Run: headless pygame with SDL's dummy video driver; simulated clock (each Clock.tick advances the game by its frame time, no real sleeping); random seed 0; keys injected as events and as key.get_pressed() state; no mouse input.
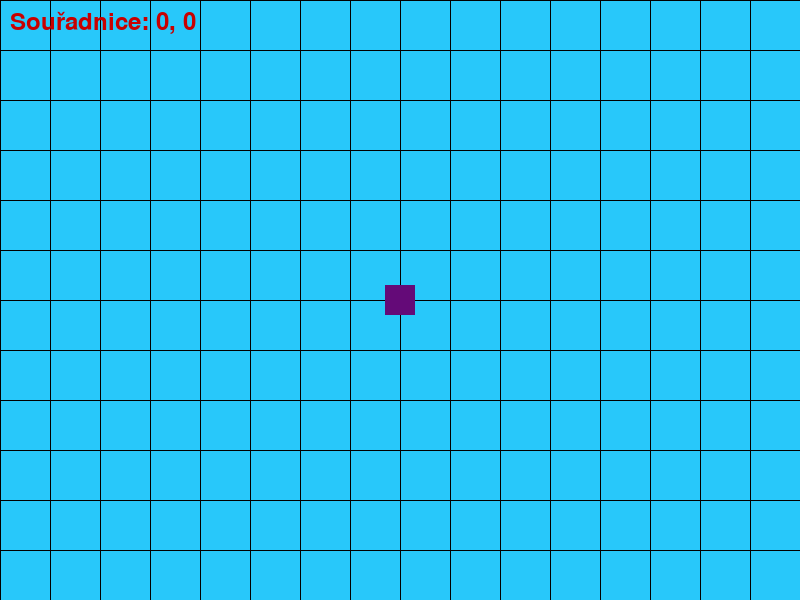
Frame 1 of 4 · flips 1–60 · no input
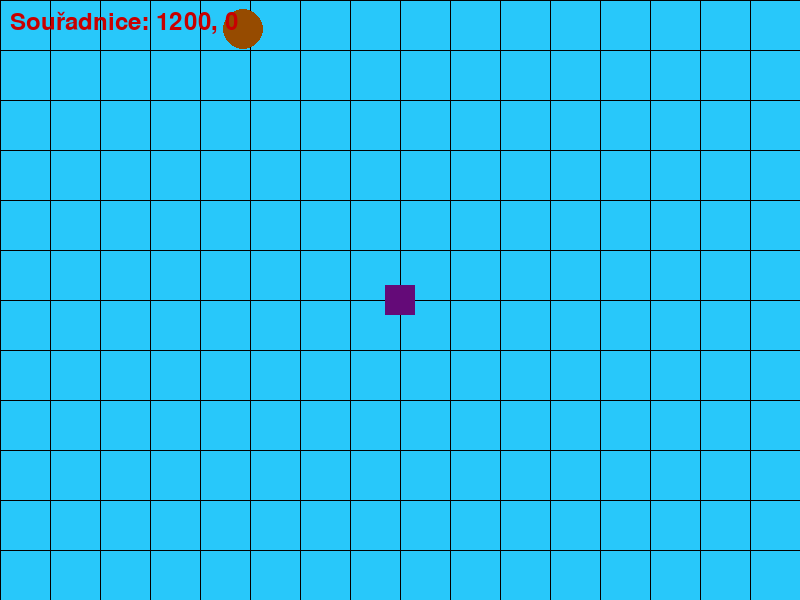
Frame 2 of 4 · flips 61–180 · tapped SPACE, RETURN · held RIGHT (→), D
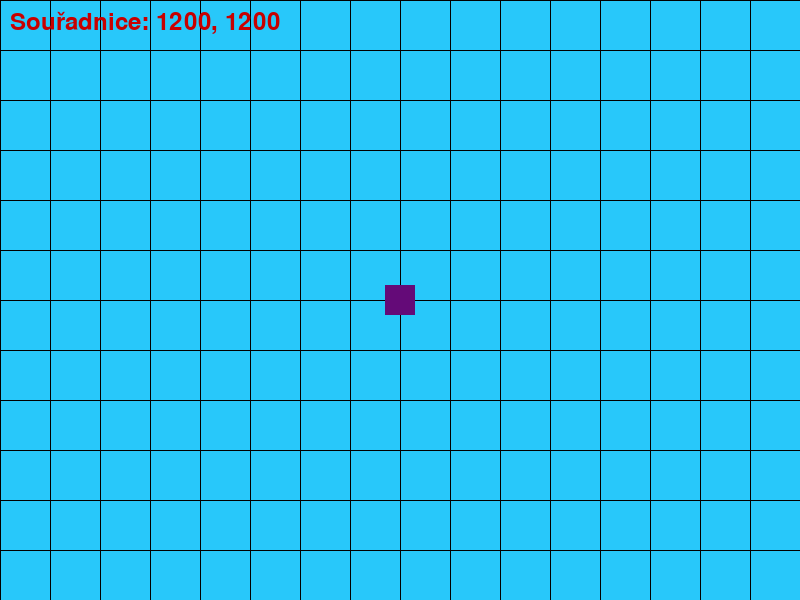
Frame 3 of 4 · flips 181–300 · held DOWN (↓), S
Frame 4 of 4 · flips 301–420 · held LEFT (←), A, UP (↑), W · screen same as frame 1, image omitted

The pygame program that drew these frames:

import sys
import math
import pygame
import random
pygame.init()

# Window settings
ROZLISENI_OKNA_X = 800
ROZLISENI_OKNA_Y = 600
okno = pygame.display.set_mode((ROZLISENI_OKNA_X, ROZLISENI_OKNA_Y))
pygame.display.set_caption('Scrolling Map')

# Game settings
player_size = 30
player_x = 0  
player_y = 0
speed = 10

# Map boundaries
MIN_X, MAX_X = -3000, 3000
MIN_Y, MAX_Y = -3000, 3000

#npc
jeleni = []
max_jelenu = 5
jelen_velikost = 20
jelen_barva = (150, 75, 0)
JELEN_UHYB = 3  # Snížená hodnota pro plynulejší pohyb
UTOK_VZDALENOST = 150

# Function to render coordinates
def draw_coords():
    font = pygame.font.Font(None, 36)
    text = font.render(f"Souřadnice: {player_x}, {player_y}", True, (200, 0, 0))
    okno.blit(text, (10, 10))

# Funkce pro spawn jelena s více parametry
def spawn_jelen():
    x = random.randint(MIN_X, MAX_X)
    y = random.randint(MIN_Y, MAX_Y)
    jeleni.append({
        'x': x,
        'y': y,
        'target_x': x,
        'target_y': y,
        'wait_timer': random.randint(0, 300),
        'speed': random.uniform(1.0, 2.0),  # Rychlost každého jelena
        'is_fleeing': False,  # Příznak, zda jelen utíká
        'fleeing_timer': 0,  # Časovač útěku
        'flee_speed_multiplier': 1.5  # Násobitel rychlosti při útěku
    })

def pohni_jeleny():
    for jelen in jeleni:
        # Aktualizace časovače útěku
        if jelen['fleeing_timer'] > 0:
            jelen['fleeing_timer'] -= 1
            if jelen['fleeing_timer'] <= 0:
                jelen['is_fleeing'] = False

        # Kontrola blízkosti hráče - aktivace útěku
        vzdalenost = math.hypot(jelen['x'] - player_x, jelen['y'] - player_y)
        if vzdalenost < UTOK_VZDALENOST:
            if not jelen['is_fleeing']:  # Začni utíkat pouze pokud ještě neutíká
                jelen['is_fleeing'] = True
                jelen['fleeing_timer'] = random.randint(60, 120)
                
                # Vypočítej směr útěku - pryč od hráče
                utek_x = jelen['x'] - player_x
                utek_y = jelen['y'] - player_y
                utek_dist = math.hypot(utek_x, utek_y) or 1
                
                # Nastav nový cíl jako směr útěku
                flee_distance = random.randint(200, 300)  # Náhodná vzdálenost útěku
                jelen['target_x'] = jelen['x'] + (utek_x / utek_dist) * flee_distance
                jelen['target_y'] = jelen['y'] + (utek_y / utek_dist) * flee_distance
                
                # Omez cíl na hranice mapy
                jelen['target_x'] = max(MIN_X, min(MAX_X, jelen['target_x']))
                jelen['target_y'] = max(MIN_Y, min(MAX_Y, jelen['target_y']))
                
                jelen['wait_timer'] = 0  # Okamžitě začni utíkat
        
        # Pokud jelen čeká, zmenši timer
        if jelen['wait_timer'] > 0:
            jelen['wait_timer'] -= 1
            continue
            
        # Výpočet směru pohybu k cíli
        dx = jelen['target_x'] - jelen['x']
        dy = jelen['target_y'] - jelen['y']
        dist = math.hypot(dx, dy)
            
        # Pokud je jelen dost blízko cíli a neutíká, začni čekat a vyber nové místo
        if dist < 3 and not jelen['is_fleeing']:
            jelen['wait_timer'] = 300  # cca 5 sekund při 60 FPS
            offset_x = random.randint(-100, 100)
            offset_y = random.randint(-100, 100)
            jelen['target_x'] = max(MIN_X, min(MAX_X, jelen['x'] + offset_x))
            jelen['target_y'] = max(MIN_Y, min(MAX_Y, jelen['y'] + offset_y))
        else:
            # Pohyb směrem k cíli
            if dist > 0:  # Prevence dělení nulou
                dx /= dist
                dy /= dist
                
                # Základní rychlost + bonus při útěku
                current_speed = jelen['speed']
                if jelen['is_fleeing']:
                    current_speed *= jelen['flee_speed_multiplier']
                    
                jelen['x'] += dx * current_speed
                jelen['y'] += dy * current_speed

# Main loop
clock = pygame.time.Clock()
while True:
    for event in pygame.event.get():
        if event.type == pygame.QUIT:
            pygame.quit()
            sys.exit()
        if event.type == pygame.KEYDOWN and event.key == pygame.K_ESCAPE:
            pygame.quit()
            sys.exit()

    # Get key inputs
    keys = pygame.key.get_pressed()
    if keys[pygame.K_a]:
        player_x = max(MIN_X, player_x - speed)
    if keys[pygame.K_d]:
        player_x = min(MAX_X, player_x + speed)
    if keys[pygame.K_w]:
        player_y = max(MIN_Y, player_y - speed)
    if keys[pygame.K_s]:
        player_y = min(MAX_Y, player_y + speed)
    
    # Clear screen
    okno.fill((40, 200, 250))

    # Draw grid (stationary, but moves relative to player)
    for x in range(MIN_X, MAX_X + 1, 50):
        pygame.draw.line(okno, (0, 0, 0), (x - player_x + ROZLISENI_OKNA_X // 2, 0), (x - player_x + ROZLISENI_OKNA_X // 2, ROZLISENI_OKNA_Y))
    for y in range(MIN_Y, MAX_Y + 1, 50):
        pygame.draw.line(okno, (0, 0, 0), (0, y - player_y + ROZLISENI_OKNA_Y // 2), (ROZLISENI_OKNA_X, y - player_y + ROZLISENI_OKNA_Y // 2))

    # Draw player (always in center)
    pygame.draw.rect(okno, (100, 10, 120), (ROZLISENI_OKNA_X // 2 - player_size // 2, ROZLISENI_OKNA_Y // 2 - player_size // 2, player_size, player_size))
    
    # Spawn jelenů
    if len(jeleni) < max_jelenu and random.random() < 0.01:
        spawn_jelen()

    # Pohyb jelenů
    pohni_jeleny()

    # Vykreslení jelenů
    for jelen in jeleni:
        screen_x = jelen['x'] - player_x + ROZLISENI_OKNA_X // 2
        screen_y = jelen['y'] - player_y + ROZLISENI_OKNA_Y // 2
        
        # Změna barvy jelena, když utíká
        barva = jelen_barva
        if jelen['is_fleeing']:
            barva = (200, 75, 0)  # Světlejší barva při útěku
            
        pygame.draw.circle(okno, barva, (int(screen_x), int(screen_y)), jelen_velikost)
    
    draw_coords()
    pygame.display.update()
    clock.tick(60)
